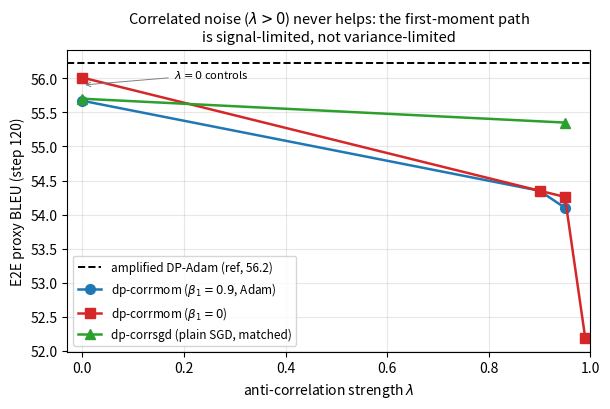

The matplotlib source for this figure:
#!/usr/bin/env python3
"""DP-CorrMom lambda-sweep figure: anti-correlated noise (lambda>0) never beats lambda=0 across
Adam-momentum, beta1=0, and the matched plain-SGD workload, and all stay below an amplified DP-Adam.
Qwen2.5-1.5B / E2E, eps=8, B=256, 1 seed (proxy BLEU). Data from results/ (cmqe-*, cmb0-*, cmsgd-*)."""
import os
import matplotlib
matplotlib.use("Agg")
import matplotlib.pyplot as plt

# (lambda, BLEU) per variant, 1 seed
ADAM = ([0.0, 0.9, 0.95], [55.67, 54.35, 54.10])          # dp-corrmom, beta1=0.9 (Adam momentum)
BETA0 = ([0.0, 0.9, 0.95, 0.99], [56.01, 54.35, 54.26, 52.19])  # dp-corrmom, beta1=0
SGD = ([0.0, 0.95], [55.70, 55.35])                        # dp-corrsgd, plain SGD lr=10 (matched workload)
DPADAM_AMP = 56.22                                          # amplified DP-Adam reference (eps=6.40)

fig, ax = plt.subplots(figsize=(6.2, 4.2))
ax.axhline(DPADAM_AMP, ls="--", color="black", lw=1.4,
           label="amplified DP-Adam (ref, 56.2)")
for (lams, bleu), name, m, c in [
    (ADAM, r"dp-corrmom ($\beta_1{=}0.9$, Adam)", "o", "#1f77b4"),
    (BETA0, r"dp-corrmom ($\beta_1{=}0$)", "s", "#d62728"),
    (SGD, r"dp-corrsgd (plain SGD, matched)", "^", "#2ca02c"),
]:
    ax.plot(lams, bleu, marker=m, color=c, lw=1.8, ms=7, label=name)

ax.set_xlabel(r"anti-correlation strength $\lambda$")
ax.set_ylabel("E2E proxy BLEU (step 120)")
ax.set_title(r"Correlated noise ($\lambda{>}0$) never helps: the first-moment path"
             "\nis signal-limited, not variance-limited", fontsize=10.5)
ax.set_xlim(-0.03, 1.0)
ax.grid(alpha=0.3)
ax.legend(fontsize=8.5, loc="lower left")
ax.annotate(r"$\lambda{=}0$ controls", xy=(0.0, 55.9), xytext=(0.18, 56.0),
            fontsize=8, arrowprops=dict(arrowstyle="->", lw=0.7, color="gray"))
fig.tight_layout()

for d in ("paper/latex/figures", "docs/figures"):
    os.makedirs(d, exist_ok=True)
    fig.savefig(os.path.join(d, "corrmom_lambda.png"), dpi=150, bbox_inches="tight")
print("wrote corrmom_lambda.png to paper/latex/figures and docs/figures")
